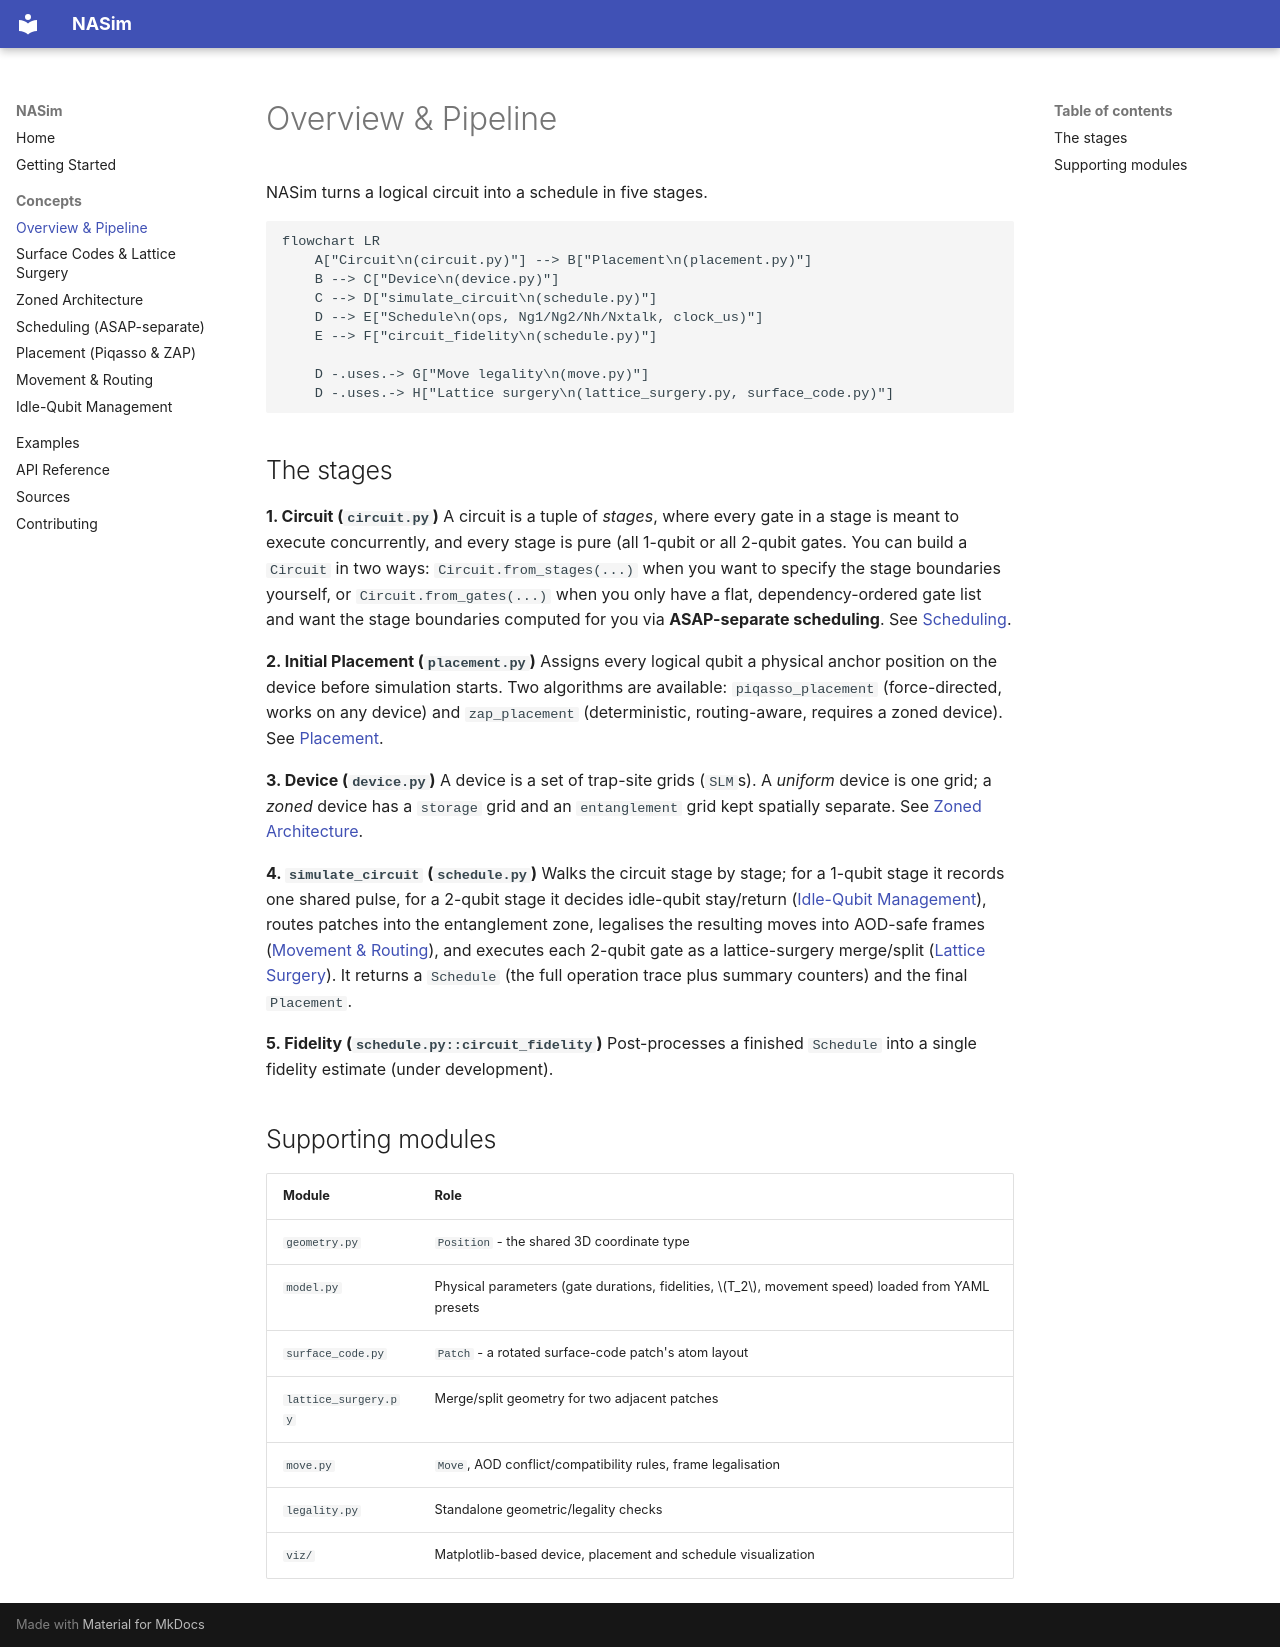

repository: CharlieC04/NASim · page: concepts/overview/index.html · generator: mkdocs

# Overview & Pipeline

NASim turns a logical circuit into a  schedule in five
stages.

```mermaid
flowchart LR
    A["Circuit\n(circuit.py)"] --> B["Placement\n(placement.py)"]
    B --> C["Device\n(device.py)"]
    C --> D["simulate_circuit\n(schedule.py)"]
    D --> E["Schedule\n(ops, Ng1/Ng2/Nh/Nxtalk, clock_us)"]
    E --> F["circuit_fidelity\n(schedule.py)"]

    D -.uses.-> G["Move legality\n(move.py)"]
    D -.uses.-> H["Lattice surgery\n(lattice_surgery.py, surface_code.py)"]
```

## The stages

**1. Circuit (`circuit.py`)**
A circuit is a tuple of *stages*, where every gate in a stage is meant to
execute concurrently, and every stage is pure (all 1-qubit or all 2-qubit
gates. You can build a `Circuit` in two ways: `Circuit.from_stages(...)` when
you want to specify the stage boundaries yourself, or
`Circuit.from_gates(...)` when you only have a flat, dependency-ordered gate
list and want the stage boundaries computed for you via **ASAP-separate
scheduling**. See [Scheduling](scheduling.md).

**2. Initial Placement (`placement.py`)**
Assigns every logical qubit a physical anchor position on the device before
simulation starts. Two algorithms are available: `piqasso_placement`
(force-directed, works on any device) and `zap_placement` (deterministic,
routing-aware, requires a zoned device). See [Placement](placement.md).

**3. Device (`device.py`)**
A device is a set of trap-site grids (`SLM`s). A *uniform* device is one
grid; a *zoned* device has a `storage` grid and an `entanglement` grid kept
spatially separate. See
[Zoned Architecture](zoned-architecture.md).

**4. `simulate_circuit` (`schedule.py`)**
Walks the circuit stage by stage; for a 1-qubit stage it
records one shared pulse, for a 2-qubit stage it decides idle-qubit
stay/return ([Idle-Qubit Management](idle-management.md)), routes patches
into the entanglement zone, legalises the resulting moves into AOD-safe
frames ([Movement & Routing](movement.md)), and executes each 2-qubit gate as
a lattice-surgery merge/split ([Lattice Surgery](lattice-surgery.md)). It
returns a `Schedule` (the full operation trace plus summary counters) and the
final `Placement`.

**5. Fidelity (`schedule.py::circuit_fidelity`)**
Post-processes a finished `Schedule` into a single fidelity estimate (under
development).

## Supporting modules

| Module | Role |
|---|---|
| `geometry.py` | `Position` - the shared 3D coordinate type |
| `model.py` | Physical parameters (gate durations, fidelities, $T_2$, movement speed) loaded from YAML presets |
| `surface_code.py` | `Patch` - a rotated surface-code patch's atom layout |
| `lattice_surgery.py` | Merge/split geometry for two adjacent patches |
| `move.py` | `Move`, AOD conflict/compatibility rules, frame legalisation |
| `legality.py` | Standalone geometric/legality checks |
| `viz/` | Matplotlib-based device, placement and schedule visualization |
